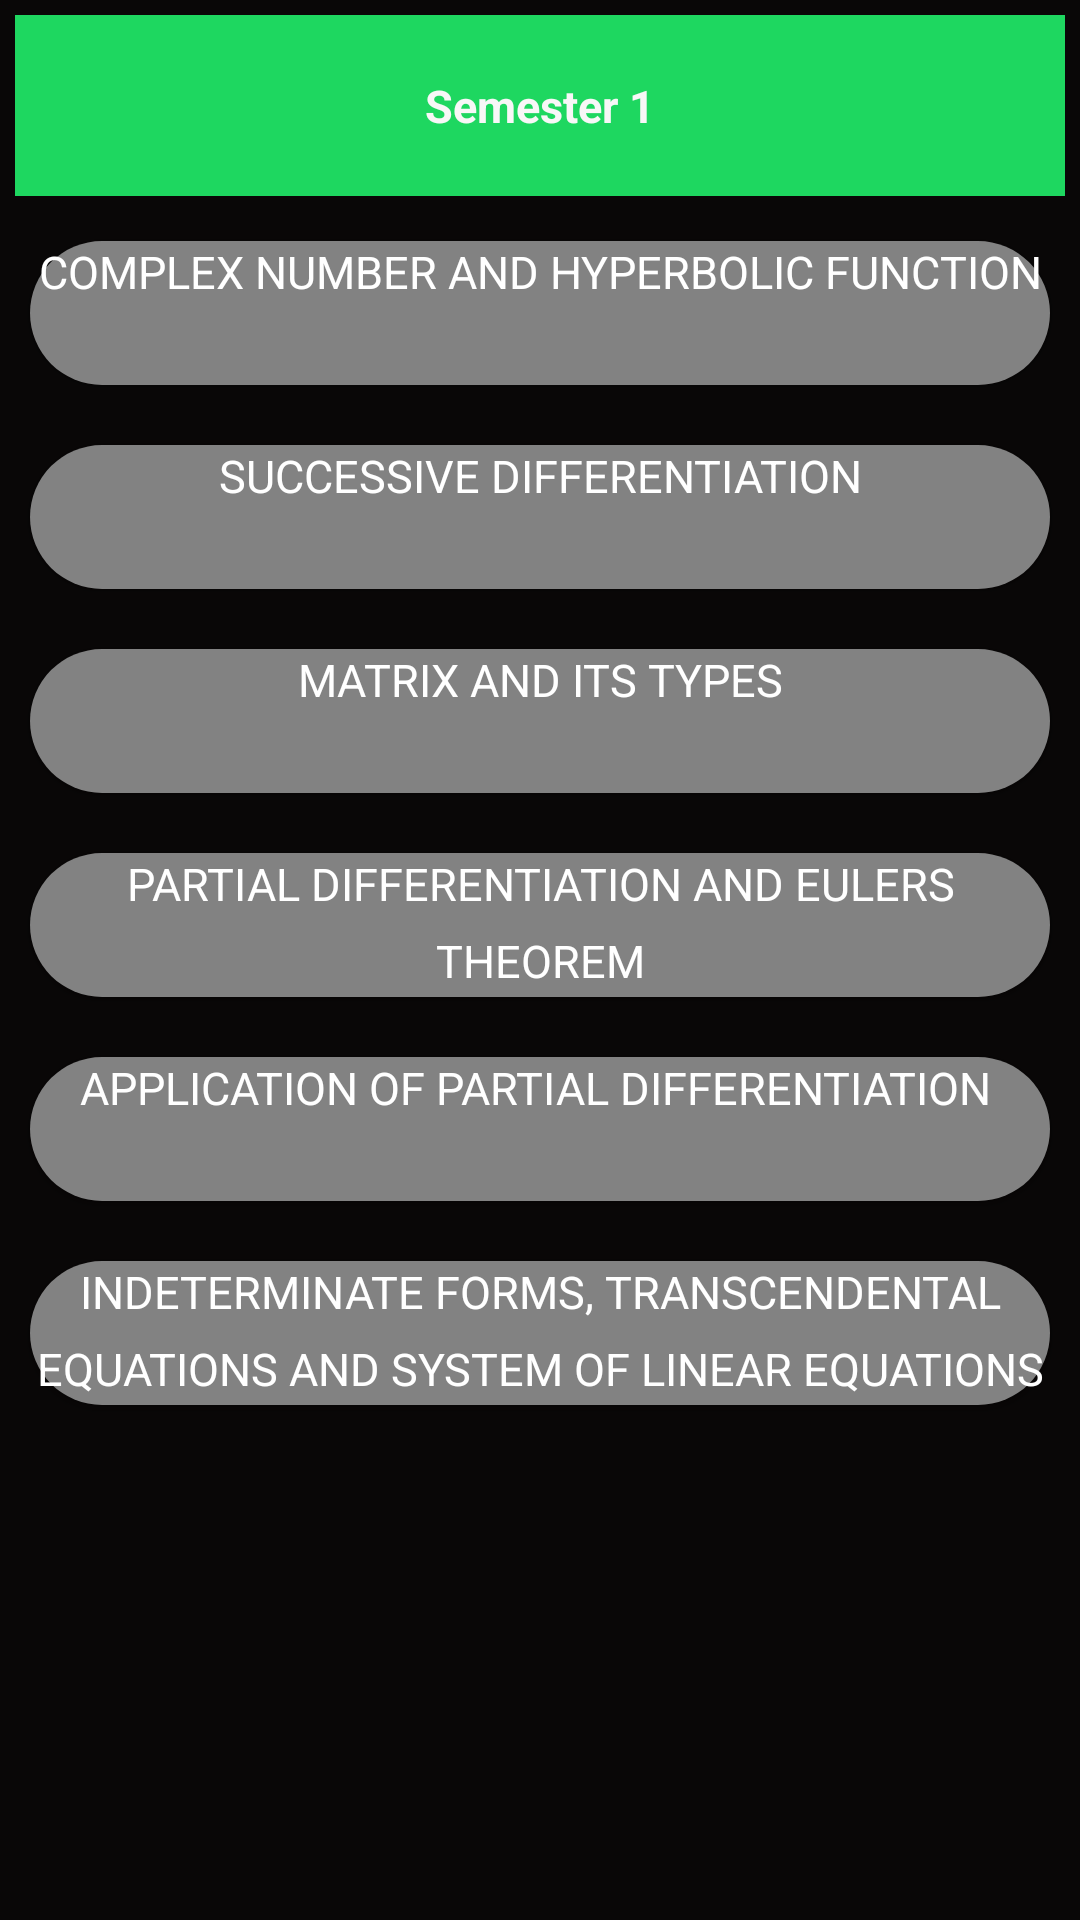

Layout XML and referenced resources for this Android screen:
<!-- AndroidManifest.xml: application theme Theme.SpTeachingFinal -->
<!-- res/layout/activity_module_sem1.xml -->
<?xml version="1.0" encoding="utf-8"?>
<androidx.constraintlayout.widget.ConstraintLayout xmlns:android="http://schemas.android.com/apk/res/android"
    xmlns:app="http://schemas.android.com/apk/res-auto"
    xmlns:tools="http://schemas.android.com/tools"
    android:layout_width="match_parent"
    android:layout_height="match_parent"
    android:background="#090707"

    tools:context=".ModuleSem1">

    <LinearLayout
        android:layout_width="match_parent"
        android:layout_height="match_parent"
        android:orientation="vertical"
        tools:layout_editor_absoluteX="176dp"
        tools:layout_editor_absoluteY="275dp">

        <TextView
            android:id="@+id/m1"
            android:layout_width="match_parent"
            android:layout_height="wrap_content"
            android:background="#1ED760"
            android:fontFamily="sans-serif"
            android:lineSpacingExtra="8sp"
            android:padding="20sp"
            android:text="Semester 1"
            android:textColor="#F8F7F7"
            android:textSize="15sp"
            android:textStyle="bold"
            android:typeface="normal"
            android:textAlignment="center"
            android:layout_gravity="center_horizontal"
            android:layout_margin="5dp"

            />

        <Button
            android:id="@+id/sem1mod1"
            style="0"
            android:layout_width="match_parent"
            android:layout_height="wrap_content"
            android:layout_margin="10dp"
            android:background="@drawable/background"
            android:fontFamily="sans-serif"
            android:gravity="center_horizontal"
            android:lineSpacingExtra="8sp"
            android:onClick="m1s1"
            android:text="@string/Sem1module1"
            android:textAlignment="center"
            android:textColor="#FFFFFF"
            android:textSize="15sp"
            android:typeface="normal" />

        <Button
            android:id="@+id/sem1mod2"
            style="0"
            android:layout_width="match_parent"
            android:layout_height="wrap_content"
            android:layout_margin="10dp"
            android:background="@drawable/background"
            android:fontFamily="sans-serif"
            android:gravity="center_horizontal"
            android:lineSpacingExtra="8sp"
            android:onClick="m1s2"
            android:text="@string/Sem1module2"
            android:textAlignment="center"
            android:textColor="#FFFFFF"
            android:textSize="15sp"
            android:typeface="normal" />

        <Button
            android:id="@+id/sem1mod3"
            style="0"
            android:layout_width="match_parent"
            android:layout_height="wrap_content"
            android:layout_margin="10dp"
            android:background="@drawable/background"
            android:fontFamily="sans-serif"
            android:gravity="center_horizontal"
            android:lineSpacingExtra="8sp"
            android:onClick="m1s3"
            android:text="@string/Sem1module3"
            android:textAlignment="center"
            android:textColor="#FFFFFF"
            android:textSize="15sp"
            android:typeface="normal" />

        <Button
            android:id="@+id/sem1mod4"
            style="0"
            android:layout_width="match_parent"
            android:layout_height="wrap_content"
            android:layout_margin="10dp"
            android:background="@drawable/background"
            android:fontFamily="sans-serif"
            android:gravity="center_horizontal"
            android:lineSpacingExtra="8sp"
            android:onClick="m1s4"
            android:text="@string/Sem1module4"
            android:textAlignment="center"
            android:textColor="#FFFFFF"
            android:textSize="15sp"
            android:typeface="normal" />

        <Button
            android:id="@+id/sem1mod5"
            style="0"
            android:layout_width="match_parent"
            android:layout_height="wrap_content"
            android:layout_margin="10dp"
            android:background="@drawable/background"
            android:fontFamily="sans-serif"
            android:gravity="center_horizontal"
            android:lineSpacingExtra="8sp"
            android:onClick="m1s5"
            android:text="Application of Partial differentiation "
            android:textAlignment="center"
            android:textColor="#FFFFFF"
            android:textSize="15sp"
            android:typeface="normal" />

        <Button
            android:id="@+id/sem1mod6"
            style="0"
            android:layout_width="match_parent"
            android:layout_height="wrap_content"
            android:layout_margin="10dp"
            android:background="@drawable/background"
            android:fontFamily="sans-serif"
            android:gravity="center_horizontal"
            android:lineSpacingExtra="8sp"
            android:onClick="m1s6"
            android:text="@string/Sem1module6"
            android:textAlignment="center"
            android:textColor="#FFFFFF"
            android:textSize="15sp"
            android:typeface="normal" />
    </LinearLayout>


</androidx.constraintlayout.widget.ConstraintLayout>
<!-- resources referenced by this layout -->
<resources>
  <!-- drawable background (drawable) -->
  <?xml version="1.0" encoding="utf-8"?>
  <layer-list xmlns:android="http://schemas.android.com/apk/res/android">
      <item>
          <shape android:shape="rectangle">
              <solid android:color="#828282"/>
              <corners android:radius="50dp"/>
          </shape>
      </item>
  
  </layer-list>
  <string name="Sem1module1">Complex Number and Hyperbolic Function</string>
  <string name="Sem1module2">Successive Differentiation</string>
  <string name="Sem1module3">Matrix and its types</string>
  <string name="Sem1module4">Partial differentiation and Eulers theorem</string>
  <string name="Sem1module6">Indeterminate forms, Transcendental Equations and System of linear Equations</string>
  <style name="Theme.SpTeachingFinal" parent="Theme.AppCompat.DayNight.DarkActionBar">
          
          
          <item name="android:statusBarColor" tools:targetApi="l">?attr/colorPrimaryVariant</item>
          
      </style>
</resources>
